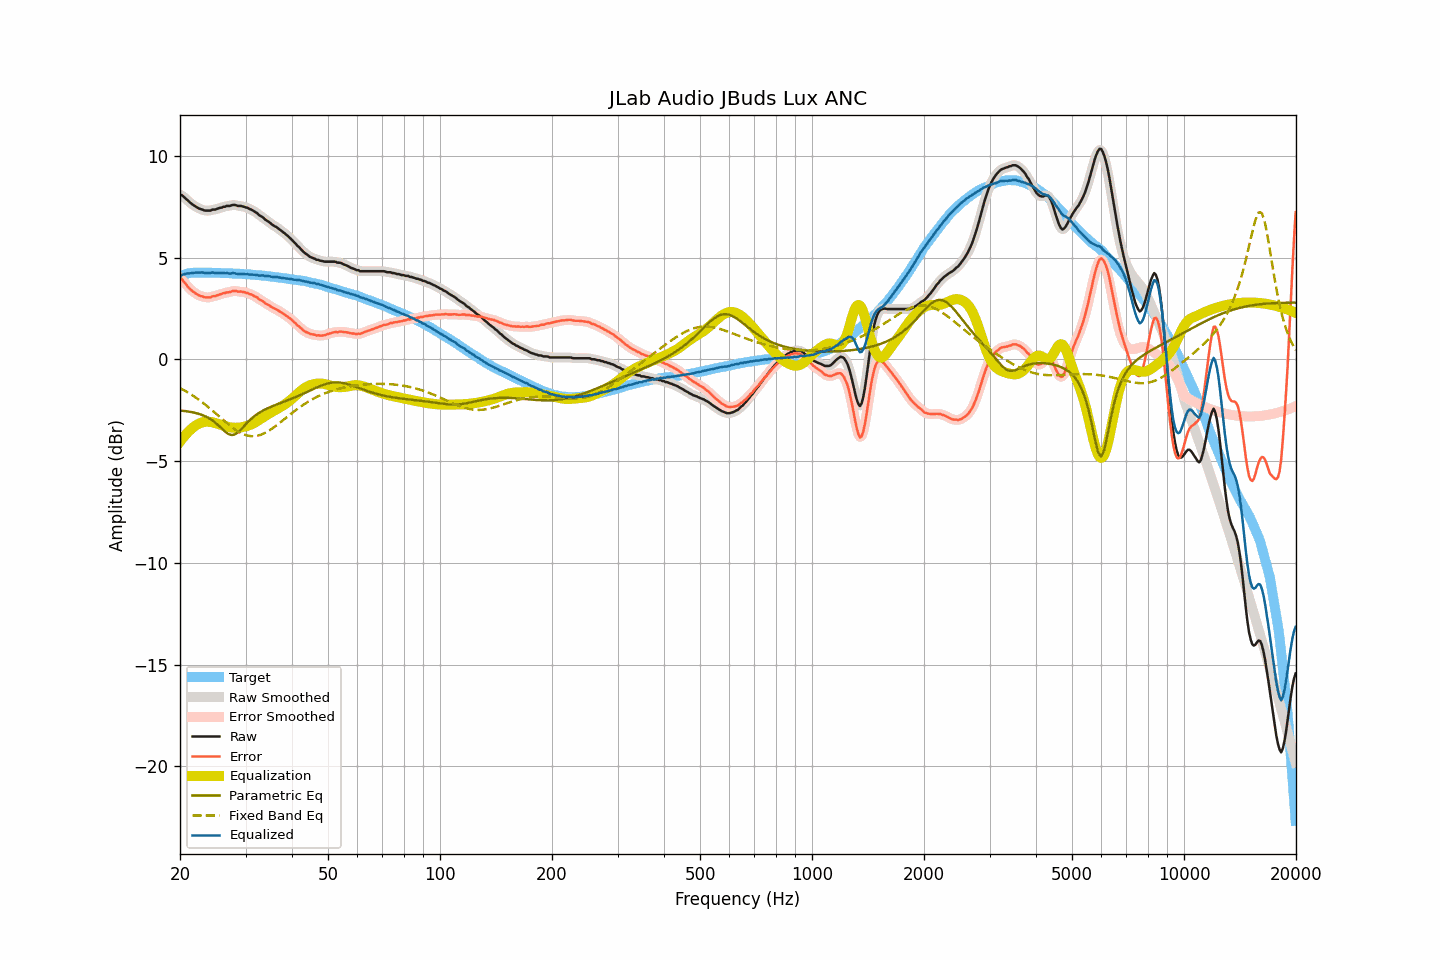

The file beside this chart, header and first rows:
frequency, raw, smoothed, error, error_smoothed, equalization, parametric_eq, fixed_band_eq, equalized_raw, equalized_smoothed, target
20.00, 8.09, 8.11, 3.99, 4.01, -4.04, -2.51, -1.40, 4.05, 4.06, 4.10
20.20, 8.09, 8.07, 3.96, 3.94, -3.94, -2.52, -1.45, 4.15, 4.13, 4.13
20.40, 8.02, 8.01, 3.86, 3.86, -3.84, -2.52, -1.49, 4.18, 4.18, 4.16
20.61, 7.94, 7.95, 3.77, 3.77, -3.74, -2.53, -1.53, 4.20, 4.21, 4.18
20.81, 7.88, 7.87, 3.67, 3.67, -3.65, -2.55, -1.58, 4.23, 4.22, 4.21
21.02, 7.80, 7.80, 3.56, 3.57, -3.57, -2.56, -1.63, 4.23, 4.23, 4.24
21.23, 7.73, 7.73, 3.48, 3.49, -3.49, -2.57, -1.67, 4.24, 4.24, 4.25
21.44, 7.67, 7.67, 3.41, 3.41, -3.42, -2.58, -1.72, 4.25, 4.25, 4.26
21.66, 7.61, 7.61, 3.35, 3.35, -3.35, -2.60, -1.78, 4.26, 4.26, 4.27
21.87, 7.56, 7.56, 3.29, 3.29, -3.29, -2.62, -1.83, 4.27, 4.27, 4.27
22.09, 7.51, 7.51, 3.23, 3.23, -3.23, -2.64, -1.88, 4.28, 4.28, 4.28
22.31, 7.46, 7.46, 3.18, 3.19, -3.19, -2.66, -1.94, 4.27, 4.27, 4.28
22.54, 7.42, 7.42, 3.15, 3.15, -3.15, -2.68, -2.00, 4.27, 4.28, 4.28
22.76, 7.39, 7.39, 3.11, 3.12, -3.12, -2.71, -2.05, 4.28, 4.28, 4.28
22.99, 7.37, 7.36, 3.10, 3.09, -3.09, -2.74, -2.11, 4.28, 4.27, 4.27
23.22, 7.33, 7.34, 3.06, 3.07, -3.07, -2.77, -2.18, 4.26, 4.27, 4.27
23.45, 7.32, 7.32, 3.05, 3.06, -3.06, -2.80, -2.24, 4.26, 4.26, 4.27
23.69, 7.32, 7.31, 3.05, 3.05, -3.06, -2.84, -2.30, 4.26, 4.25, 4.27
23.92, 7.32, 7.32, 3.05, 3.06, -3.06, -2.88, -2.37, 4.26, 4.26, 4.27
24.16, 7.32, 7.34, 3.06, 3.07, -3.07, -2.93, -2.43, 4.25, 4.27, 4.27
24.40, 7.37, 7.35, 3.10, 3.09, -3.09, -2.99, -2.50, 4.29, 4.27, 4.27
24.65, 7.37, 7.37, 3.11, 3.11, -3.10, -3.05, -2.57, 4.27, 4.26, 4.26
24.89, 7.37, 7.39, 3.12, 3.13, -3.13, -3.11, -2.64, 4.24, 4.26, 4.26
25.14, 7.41, 7.41, 3.15, 3.15, -3.15, -3.18, -2.71, 4.26, 4.25, 4.26
25.39, 7.43, 7.43, 3.18, 3.17, -3.18, -3.25, -2.78, 4.25, 4.25, 4.26
25.65, 7.46, 7.46, 3.20, 3.21, -3.20, -3.32, -2.84, 4.26, 4.26, 4.26
25.91, 7.47, 7.48, 3.22, 3.23, -3.23, -3.40, -2.91, 4.25, 4.25, 4.25
26.16, 7.51, 7.50, 3.26, 3.26, -3.25, -3.47, -2.98, 4.26, 4.25, 4.25
26.43, 7.51, 7.52, 3.26, 3.28, -3.27, -3.54, -3.05, 4.24, 4.25, 4.25
26.69, 7.55, 7.54, 3.30, 3.29, -3.30, -3.60, -3.12, 4.25, 4.24, 4.25
26.96, 7.55, 7.55, 3.30, 3.30, -3.32, -3.66, -3.19, 4.23, 4.23, 4.25
27.23, 7.55, 7.57, 3.31, 3.33, -3.33, -3.69, -3.25, 4.22, 4.23, 4.24
27.50, 7.58, 7.58, 3.34, 3.35, -3.34, -3.71, -3.31, 4.24, 4.24, 4.24
27.77, 7.60, 7.59, 3.37, 3.37, -3.35, -3.70, -3.37, 4.25, 4.24, 4.23
28.05, 7.60, 7.59, 3.37, 3.37, -3.36, -3.69, -3.43, 4.24, 4.24, 4.23
28.33, 7.58, 7.58, 3.36, 3.36, -3.36, -3.64, -3.48, 4.22, 4.22, 4.22
28.62, 7.55, 7.56, 3.34, 3.35, -3.36, -3.58, -3.53, 4.20, 4.21, 4.22
28.90, 7.55, 7.55, 3.33, 3.34, -3.35, -3.51, -3.58, 4.20, 4.20, 4.22
29.19, 7.55, 7.54, 3.34, 3.33, -3.34, -3.43, -3.62, 4.21, 4.20, 4.21
29.48, 7.52, 7.53, 3.31, 3.32, -3.32, -3.35, -3.66, 4.20, 4.21, 4.21
29.78, 7.51, 7.51, 3.31, 3.31, -3.30, -3.26, -3.69, 4.21, 4.20, 4.20
30.08, 7.47, 7.48, 3.28, 3.28, -3.28, -3.17, -3.72, 4.19, 4.19, 4.20
30.38, 7.46, 7.45, 3.27, 3.26, -3.26, -3.09, -3.74, 4.20, 4.19, 4.19
30.68, 7.41, 7.42, 3.22, 3.23, -3.24, -3.01, -3.76, 4.18, 4.18, 4.19
30.99, 7.38, 7.38, 3.20, 3.21, -3.20, -2.94, -3.77, 4.18, 4.18, 4.18
31.30, 7.34, 7.34, 3.18, 3.17, -3.17, -2.87, -3.77, 4.17, 4.17, 4.17
31.61, 7.29, 7.30, 3.12, 3.13, -3.13, -2.80, -3.77, 4.16, 4.17, 4.17
31.93, 7.24, 7.24, 3.09, 3.09, -3.08, -2.74, -3.76, 4.16, 4.16, 4.16
32.24, 7.20, 7.18, 3.05, 3.03, -3.04, -2.69, -3.75, 4.16, 4.15, 4.15
32.57, 7.11, 7.13, 2.97, 2.98, -2.99, -2.63, -3.73, 4.13, 4.14, 4.15
32.89, 7.06, 7.07, 2.92, 2.93, -2.93, -2.58, -3.71, 4.13, 4.13, 4.14
33.22, 7.02, 7.01, 2.89, 2.88, -2.88, -2.54, -3.68, 4.14, 4.13, 4.13
33.55, 6.96, 6.95, 2.83, 2.83, -2.83, -2.50, -3.65, 4.13, 4.12, 4.13
33.89, 6.88, 6.89, 2.76, 2.78, -2.78, -2.46, -3.61, 4.10, 4.12, 4.12
34.23, 6.83, 6.83, 2.72, 2.73, -2.73, -2.42, -3.56, 4.10, 4.11, 4.11
34.57, 6.78, 6.77, 2.68, 2.68, -2.68, -2.38, -3.52, 4.10, 4.10, 4.10
34.92, 6.72, 6.72, 2.64, 2.63, -2.63, -2.35, -3.47, 4.09, 4.09, 4.09
35.27, 6.65, 6.66, 2.58, 2.58, -2.59, -2.31, -3.41, 4.06, 4.07, 4.08
35.62, 6.60, 6.60, 2.53, 2.54, -2.54, -2.28, -3.36, 4.06, 4.06, 4.07
35.97, 6.55, 6.55, 2.49, 2.50, -2.50, -2.25, -3.30, 4.05, 4.05, 4.06
... 635 more rows
